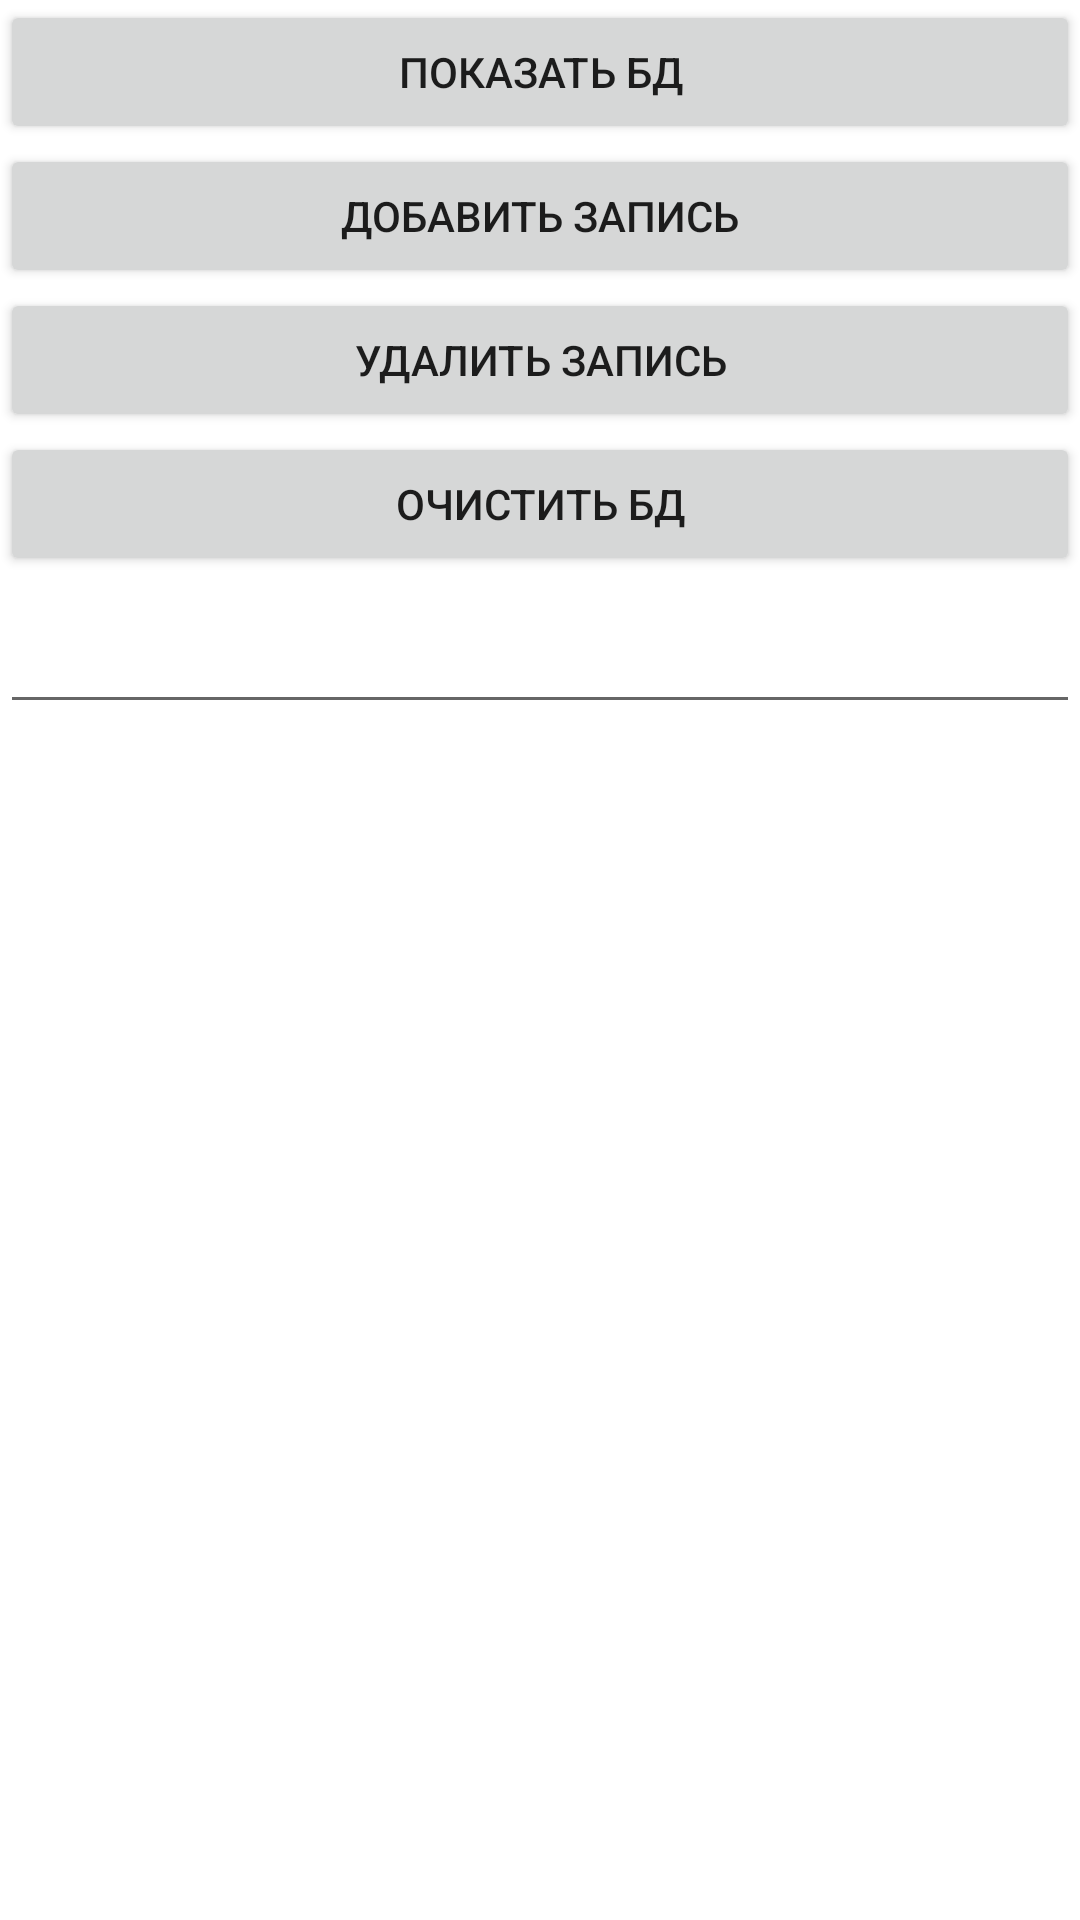

Here is an Android app screen rendered from its layout file. Give the layout XML and the strings, colors and styles it references.
<!-- AndroidManifest.xml: application theme AppTheme -->
<!-- res/layout/activity_database.xml -->
<LinearLayout xmlns:android="http://schemas.android.com/apk/res/android"
    android:layout_width="match_parent"
    android:layout_height="match_parent"
    android:orientation="vertical">

    <Button
        android:id="@+id/buttonShow"
        android:layout_width="match_parent"
        android:layout_height="wrap_content"
        android:text="Показать БД" />

    <Button
        android:id="@+id/buttonAdd"
        android:layout_width="match_parent"
        android:layout_height="wrap_content"
        android:text="Добавить запись" />

    <Button
        android:id="@+id/buttonDel"
        android:layout_width="match_parent"
        android:layout_height="wrap_content"
        android:text="Удалить запись" />

    <Button
        android:id="@+id/buttonClear"
        android:layout_width="match_parent"
        android:layout_height="wrap_content"
        android:text="Очистить БД" />

    <EditText
        android:id="@+id/ET_name"
        android:layout_width="match_parent"
        android:layout_height="wrap_content"
        android:textSize="24sp" />


    <ScrollView
        android:layout_width="match_parent"
        android:layout_height="match_parent">

        <LinearLayout
            android:layout_width="match_parent"
            android:layout_height="wrap_content"
            android:orientation="vertical">

            <TextView
                android:id="@+id/text"
                android:layout_width="wrap_content"
                android:layout_height="wrap_content"
                android:paddingLeft="20dp"
                android:paddingTop="10dp"
                android:textSize="20sp" />
        </LinearLayout>
    </ScrollView>
</LinearLayout>
<!-- resources referenced by this layout -->
<resources>
  <style name="AppTheme" parent="Theme.AppCompat.Light.DarkActionBar">
          <item name="colorPrimary">@color/purple_700</item>
          <item name="colorPrimaryDark">@color/purple_200</item>
          <item name="colorAccent">@color/teal_200</item>
          <item name="android:windowBackground">@color/design_default_color_background</item>
          <item name="android:windowNoTitle">true</item>
      </style>
  <!-- not gathered from this repository: default colours our renderer supplied (Android Studio template values) -->
  <color name="purple_200">#FFBB86FC</color>
  <color name="purple_700">#FF3700B3</color>
  <color name="teal_200">#FF03DAC5</color>
</resources>
